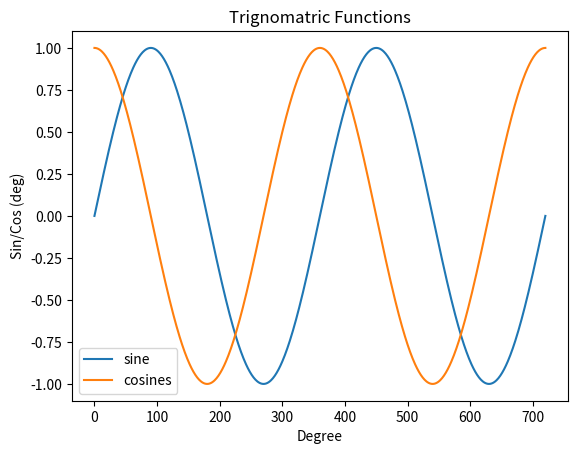

Reproduce this figure in Python.

import numpy as np
import matplotlib.pyplot as plt

deg  = [x for x in range(0,721)]

deg_array = np.array(deg)
rad_array = np.deg2rad(deg)

sines = np.sin(rad_array)
cosines = np.cos(rad_array)

plt.plot(deg_array,sines,label="sine")
plt.plot(deg_array,cosines,label="cosines")

plt.title("Trignomatric Functions")
plt.xlabel("Degree")
plt.ylabel("Sin/Cos (deg)")

plt.legend()
plt.show()